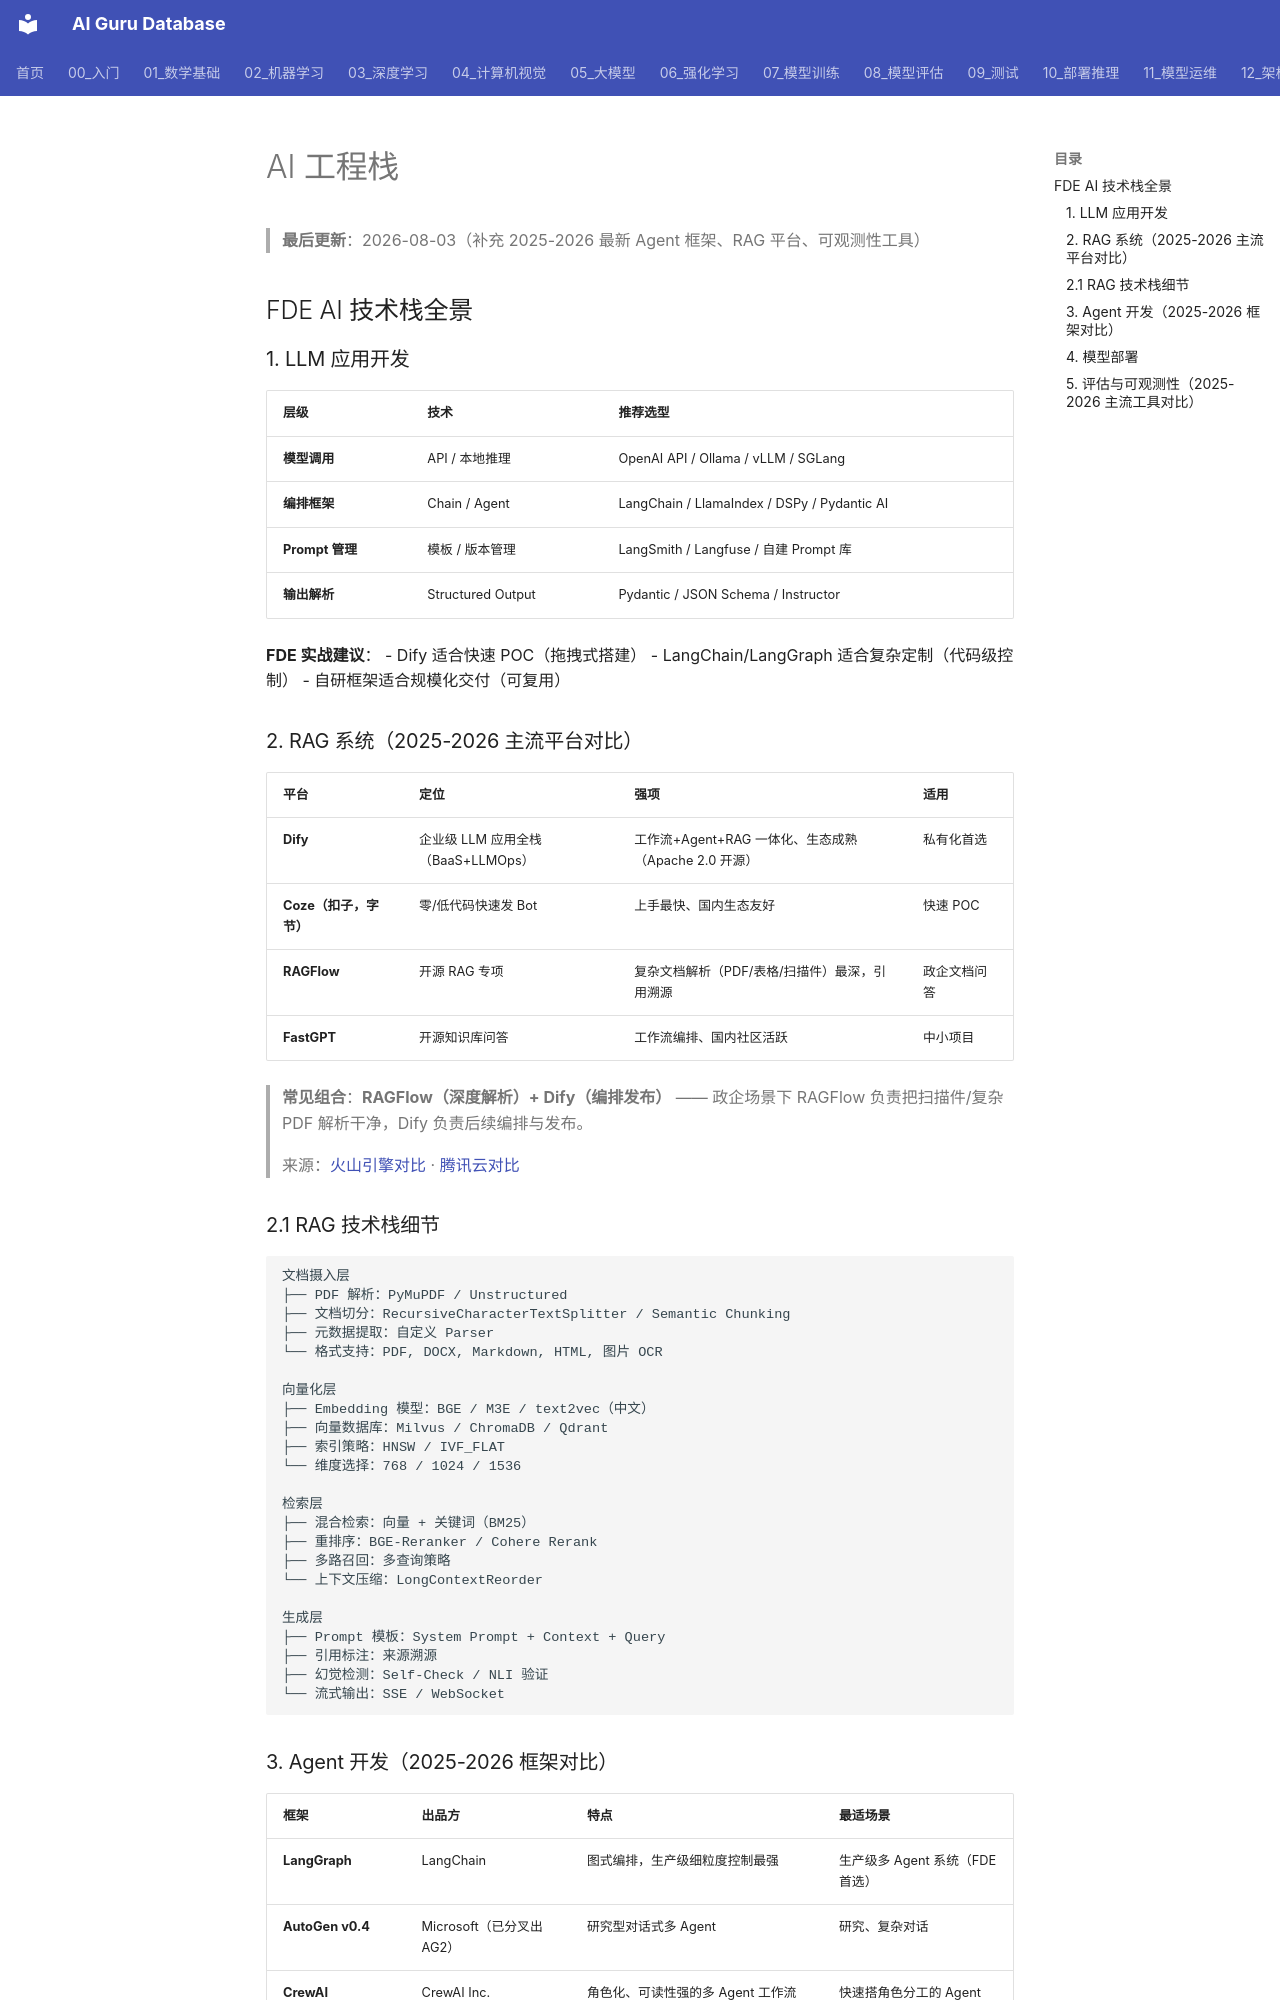

repository: ai-guru-global/ai-guru-database · page: 22_FDE/04_技术栈/01_AI工程栈/index.html · generator: mkdocs

# AI 工程栈

> **最后更新**：2026-08-03（补充 2025-2026 最新 Agent 框架、RAG 平台、可观测性工具）

## FDE AI 技术栈全景

### 1. LLM 应用开发

| 层级 | 技术 | 推荐选型 |
|---|---|---|
| **模型调用** | API / 本地推理 | OpenAI API / Ollama / vLLM / SGLang |
| **编排框架** | Chain / Agent | LangChain / LlamaIndex / DSPy / Pydantic AI |
| **Prompt 管理** | 模板 / 版本管理 | LangSmith / Langfuse / 自建 Prompt 库 |
| **输出解析** | Structured Output | Pydantic / JSON Schema / Instructor |

**FDE 实战建议**：
- Dify 适合快速 POC（拖拽式搭建）
- LangChain/LangGraph 适合复杂定制（代码级控制）
- 自研框架适合规模化交付（可复用）

### 2. RAG 系统（2025-2026 主流平台对比）

| 平台 | 定位 | 强项 | 适用 |
|---|---|---|---|
| **Dify** | 企业级 LLM 应用全栈（BaaS+LLMOps） | 工作流+Agent+RAG 一体化、生态成熟（Apache 2.0 开源） | 私有化首选 |
| **Coze（扣子，字节）** | 零/低代码快速发 Bot | 上手最快、国内生态友好 | 快速 POC |
| **RAGFlow** | 开源 RAG 专项 | 复杂文档解析（PDF/表格/扫描件）最深，引用溯源 | 政企文档问答 |
| **FastGPT** | 开源知识库问答 | 工作流编排、国内社区活跃 | 中小项目 |

> **常见组合**：**RAGFlow（深度解析）+ Dify（编排发布）** —— 政企场景下 RAGFlow 负责把扫描件/复杂 PDF 解析干净，Dify 负责后续编排与发布。

> 来源：[火山引擎对比](https://developer.volcengine.com/articles/7501163741818257418) · [腾讯云对比](https://cloud.tencent.com/developer/article/2555423)

### 2.1 RAG 技术栈细节

```
文档摄入层
├── PDF 解析：PyMuPDF / Unstructured
├── 文档切分：RecursiveCharacterTextSplitter / Semantic Chunking
├── 元数据提取：自定义 Parser
└── 格式支持：PDF, DOCX, Markdown, HTML, 图片 OCR

向量化层
├── Embedding 模型：BGE / M3E / text2vec（中文）
├── 向量数据库：Milvus / ChromaDB / Qdrant
├── 索引策略：HNSW / IVF_FLAT
└── 维度选择：768 / 1024 / 1536

检索层
├── 混合检索：向量 + 关键词（BM25）
├── 重排序：BGE-Reranker / Cohere Rerank
├── 多路召回：多查询策略
└── 上下文压缩：LongContextReorder

生成层
├── Prompt 模板：System Prompt + Context + Query
├── 引用标注：来源溯源
├── 幻觉检测：Self-Check / NLI 验证
└── 流式输出：SSE / WebSocket
```
